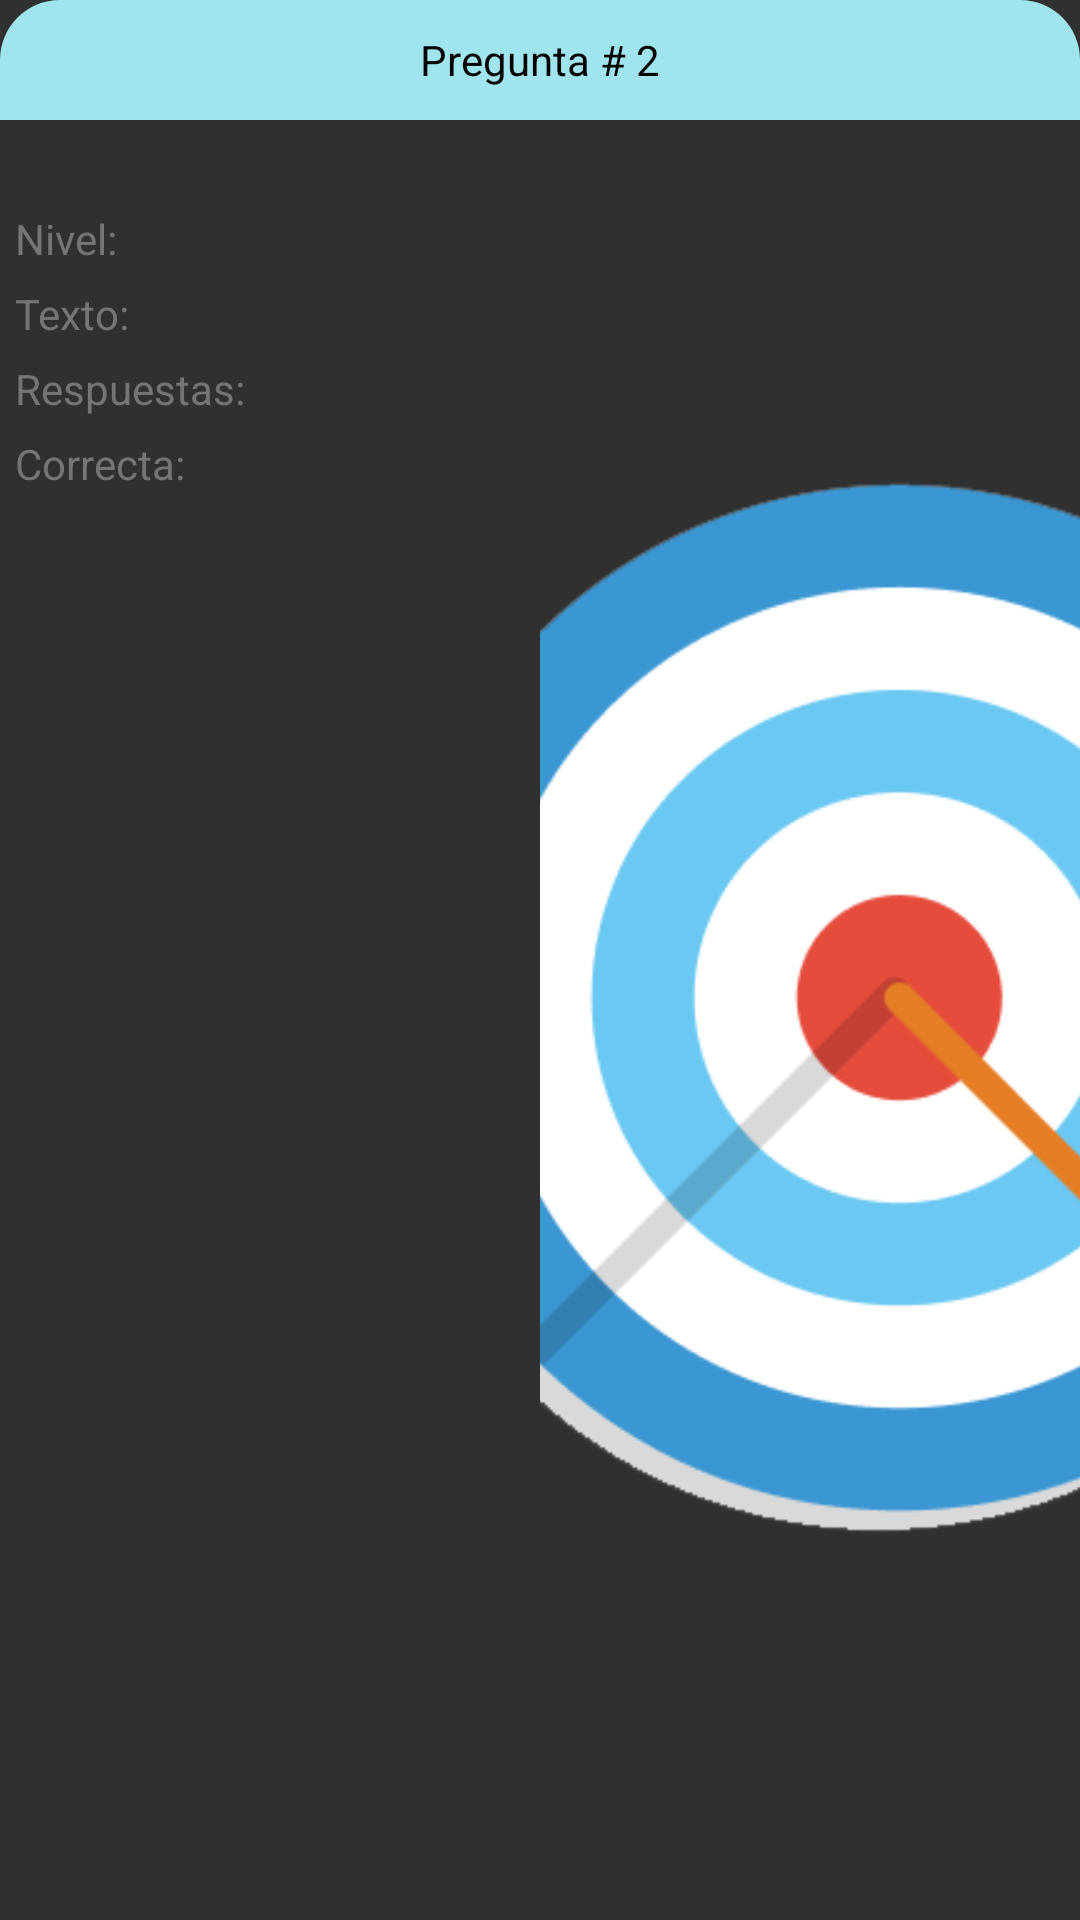

Layout XML and referenced resources for this Android screen:
<!-- AndroidManifest.xml: application theme Theme.AppCompat.NoActionBar -->
<!-- res/layout/cuadritopruebas.xml -->
<?xml version="1.0" encoding="utf-8"?>
<LinearLayout xmlns:android="http://schemas.android.com/apk/res/android"
    android:layout_width="match_parent"
    android:layout_height="190dp"
    android:layout_alignParentStart="true"
    android:layout_marginStart="10dp"
    android:layout_marginEnd="10dp"
    android:layout_alignParentTop="true"
    android:layout_marginTop="10dp"
    android:orientation="vertical">
    <RelativeLayout
        android:layout_width="match_parent"
        android:layout_height="40dp"
        android:gravity="center_vertical"
        android:background="@drawable/custom_cardview_up_perf">

        <TextView

            android:layout_width="wrap_content"
            android:layout_height="wrap_content"
            android:layout_centerHorizontal="true"
            android:text="@string/txv_pregunta_2"
            android:textColor="@color/black" />
    </RelativeLayout>

    <LinearLayout
        android:layout_width="match_parent"
        android:layout_height="match_parent"
        android:background="@drawable/custom_cardview_down_perf"
        android:orientation="horizontal">

        <RelativeLayout
            android:layout_width="match_parent"
            android:layout_height="match_parent"
            android:layout_weight="1"
            android:orientation="vertical">

            <TextView

                android:layout_width="match_parent"
                android:layout_height="wrap_content"
                android:layout_marginStart="5dp"
                android:layout_marginTop="30dp"
                android:layout_marginEnd="5dp"
                android:layout_marginBottom="5dp"
                android:text="@string/txv_nivel"
                android:textColor="#757575" />

            <TextView
                android:layout_width="match_parent"
                android:layout_height="wrap_content"
                android:layout_marginStart="5dp"
                android:layout_marginTop="55dp"
                android:layout_marginEnd="5dp"
                android:layout_marginBottom="5dp"
                android:text="@string/txv_texto"
                android:textColor="#757575" />

            <TextView
                android:layout_width="match_parent"
                android:layout_height="wrap_content"
                android:layout_marginStart="5dp"
                android:layout_marginTop="80dp"
                android:layout_marginEnd="5dp"
                android:layout_marginBottom="5dp"
                android:text="@string/txv_respuestas"
                android:textColor="#757575" />

            <TextView
                android:layout_width="match_parent"
                android:layout_height="wrap_content"
                android:layout_marginStart="5dp"
                android:layout_marginTop="105dp"
                android:layout_marginEnd="5dp"
                android:layout_marginBottom="5dp"
                android:text="@string/txv_correcta"
                android:textColor="#757575" />


        </RelativeLayout>

        <ImageView
            android:layout_width="wrap_content"
            android:layout_height="wrap_content"
            android:layout_weight="1"
            android:scaleType="centerCrop"
            android:contentDescription="@string/ImagenNombreEducaPlay"
            android:src="@drawable/imagen_diana" />
    </LinearLayout>

</LinearLayout>
<!-- resources referenced by this layout -->
<resources>
  <color name="black">#FF000000</color>
  <!-- drawable custom_cardview_up_perf (drawable) -->
  <?xml version="1.0" encoding="utf-8"?>
  <shape xmlns:android="http://schemas.android.com/apk/res/android">
      <solid android:color="#A0E5EE"/>
      <corners android:topLeftRadius="20dp"
          android:topRightRadius="20dp"/>
  </shape>
  <!-- drawable imagen_diana: png bitmap (drawable, 51758 bytes) -->
  <string name="ImagenNombreEducaPlay">Educa Play</string>
  <string name="txv_correcta">Correcta:</string>
  <string name="txv_nivel">Nivel:</string>
  <string name="txv_pregunta_2">Pregunta # 2</string>
  <string name="txv_respuestas">Respuestas:</string>
  <string name="txv_texto">Texto:</string>
</resources>
